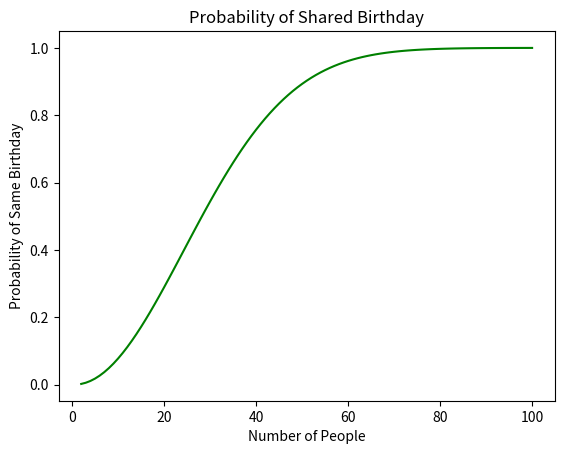

The matplotlib source for this figure:
import matplotlib.pyplot as plt

def birthday_probability(k):
    prob_not_shared = 1
    for i in range(k):
        prob_not_shared = prob_not_shared * (565 - i) / 565
    prob_shared = 1 - prob_not_shared
    return prob_shared

num_people = range(2, 101)
probability = [birthday_probability(k) for k in num_people]

plt.plot(num_people, probability,color="green")
plt.title('Probability of Shared Birthday')
plt.xlabel("Number of People")
plt.ylabel("Probability of Same Birthday")
plt.show()

